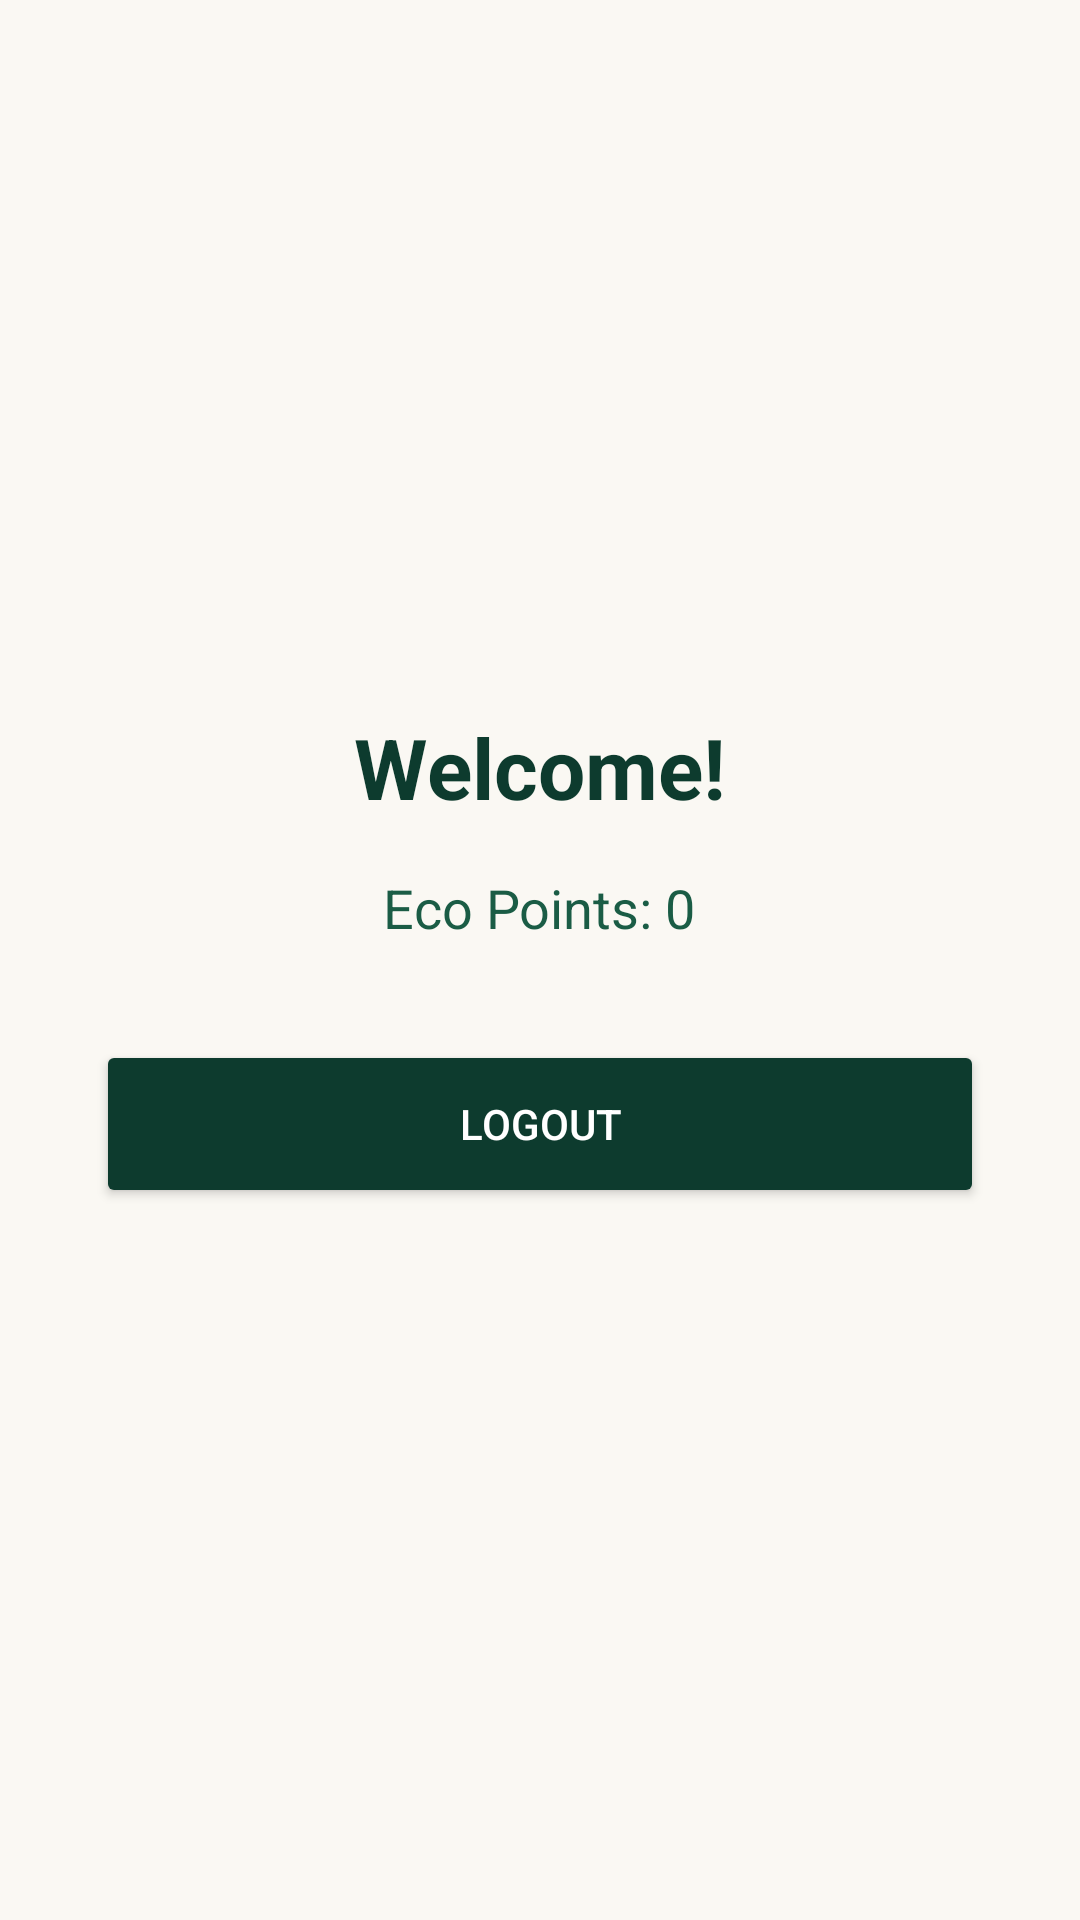

Write the Android layout XML for this screen, with the resource values it uses.
<!-- AndroidManifest.xml: application theme Theme.AppCompat.Light.NoActionBar -->
<!-- res/layout/activity_dashboard.xml -->
<?xml version="1.0" encoding="utf-8"?>
<LinearLayout xmlns:android="http://schemas.android.com/apk/res/android"
    android:layout_width="match_parent"
    android:layout_height="match_parent"
    android:orientation="vertical"
    android:padding="32dp"
    android:gravity="center"
    android:background="#FAF8F3">

    <TextView
        android:id="@+id/tvWelcome"
        android:layout_width="wrap_content"
        android:layout_height="wrap_content"
        android:text="Welcome!"
        android:textSize="28sp"
        android:textStyle="bold"
        android:textColor="#0D3B2E"
        android:layout_marginBottom="16dp"/>

    <TextView
        android:id="@+id/tvPoints"
        android:layout_width="wrap_content"
        android:layout_height="wrap_content"
        android:text="Eco Points: 0"
        android:textSize="18sp"
        android:textColor="#1A5C45"
        android:layout_marginBottom="32dp"/>

    <Button
        android:id="@+id/btnLogout"
        android:layout_width="match_parent"
        android:layout_height="56dp"
        android:text="Logout"
        android:textColor="#FFFFFF"
        android:backgroundTint="#0D3B2E"/>

</LinearLayout>
<!-- resources referenced by this layout -->
<resources>

</resources>
